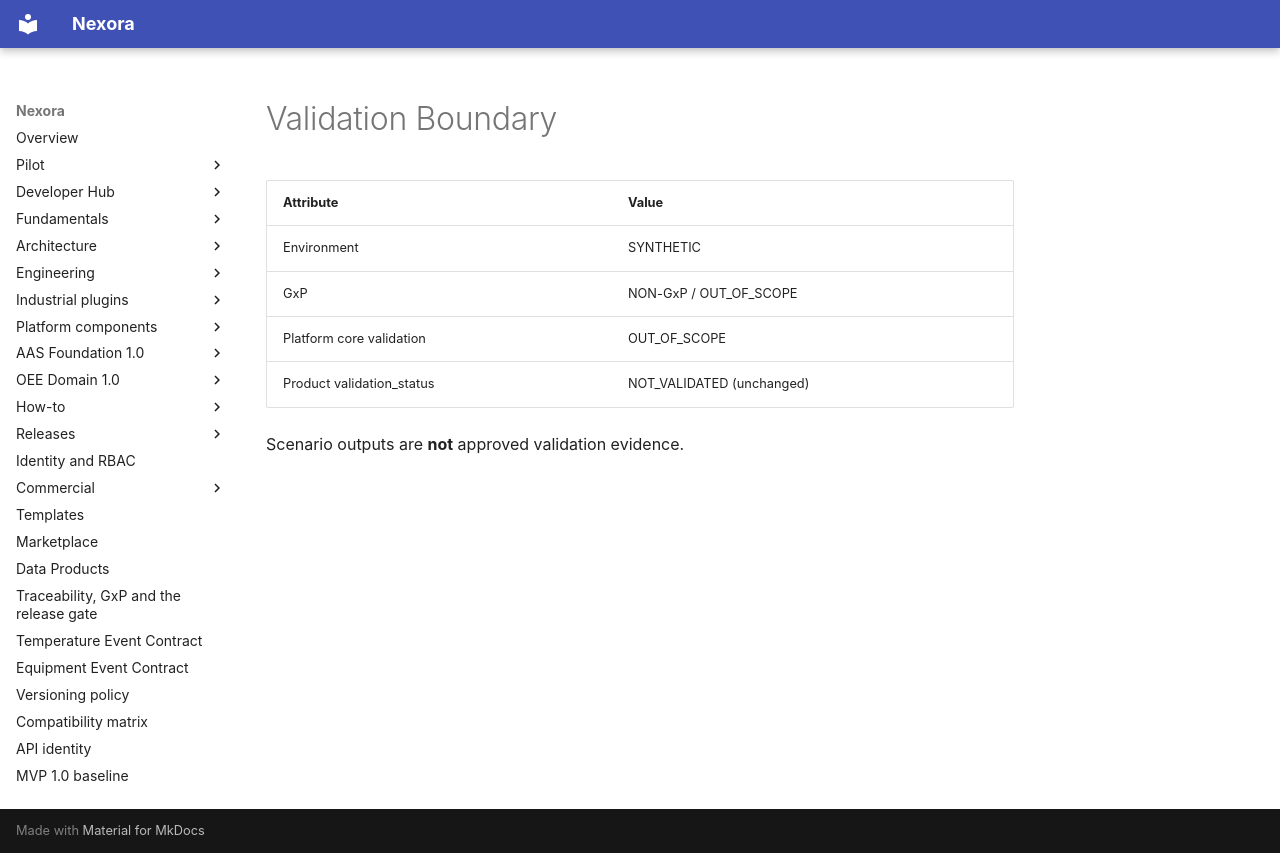

repository: pharma-data-factory/data-product-platform · page: model-company/autoinjector/VALIDATION-BOUNDARY/index.html · generator: mkdocs

# Validation Boundary

| Attribute | Value |
| --- | --- |
| Environment | SYNTHETIC |
| GxP | NON-GxP / OUT_OF_SCOPE |
| Platform core validation | OUT_OF_SCOPE |
| Product validation_status | NOT_VALIDATED (unchanged) |

Scenario outputs are **not** approved validation evidence.
